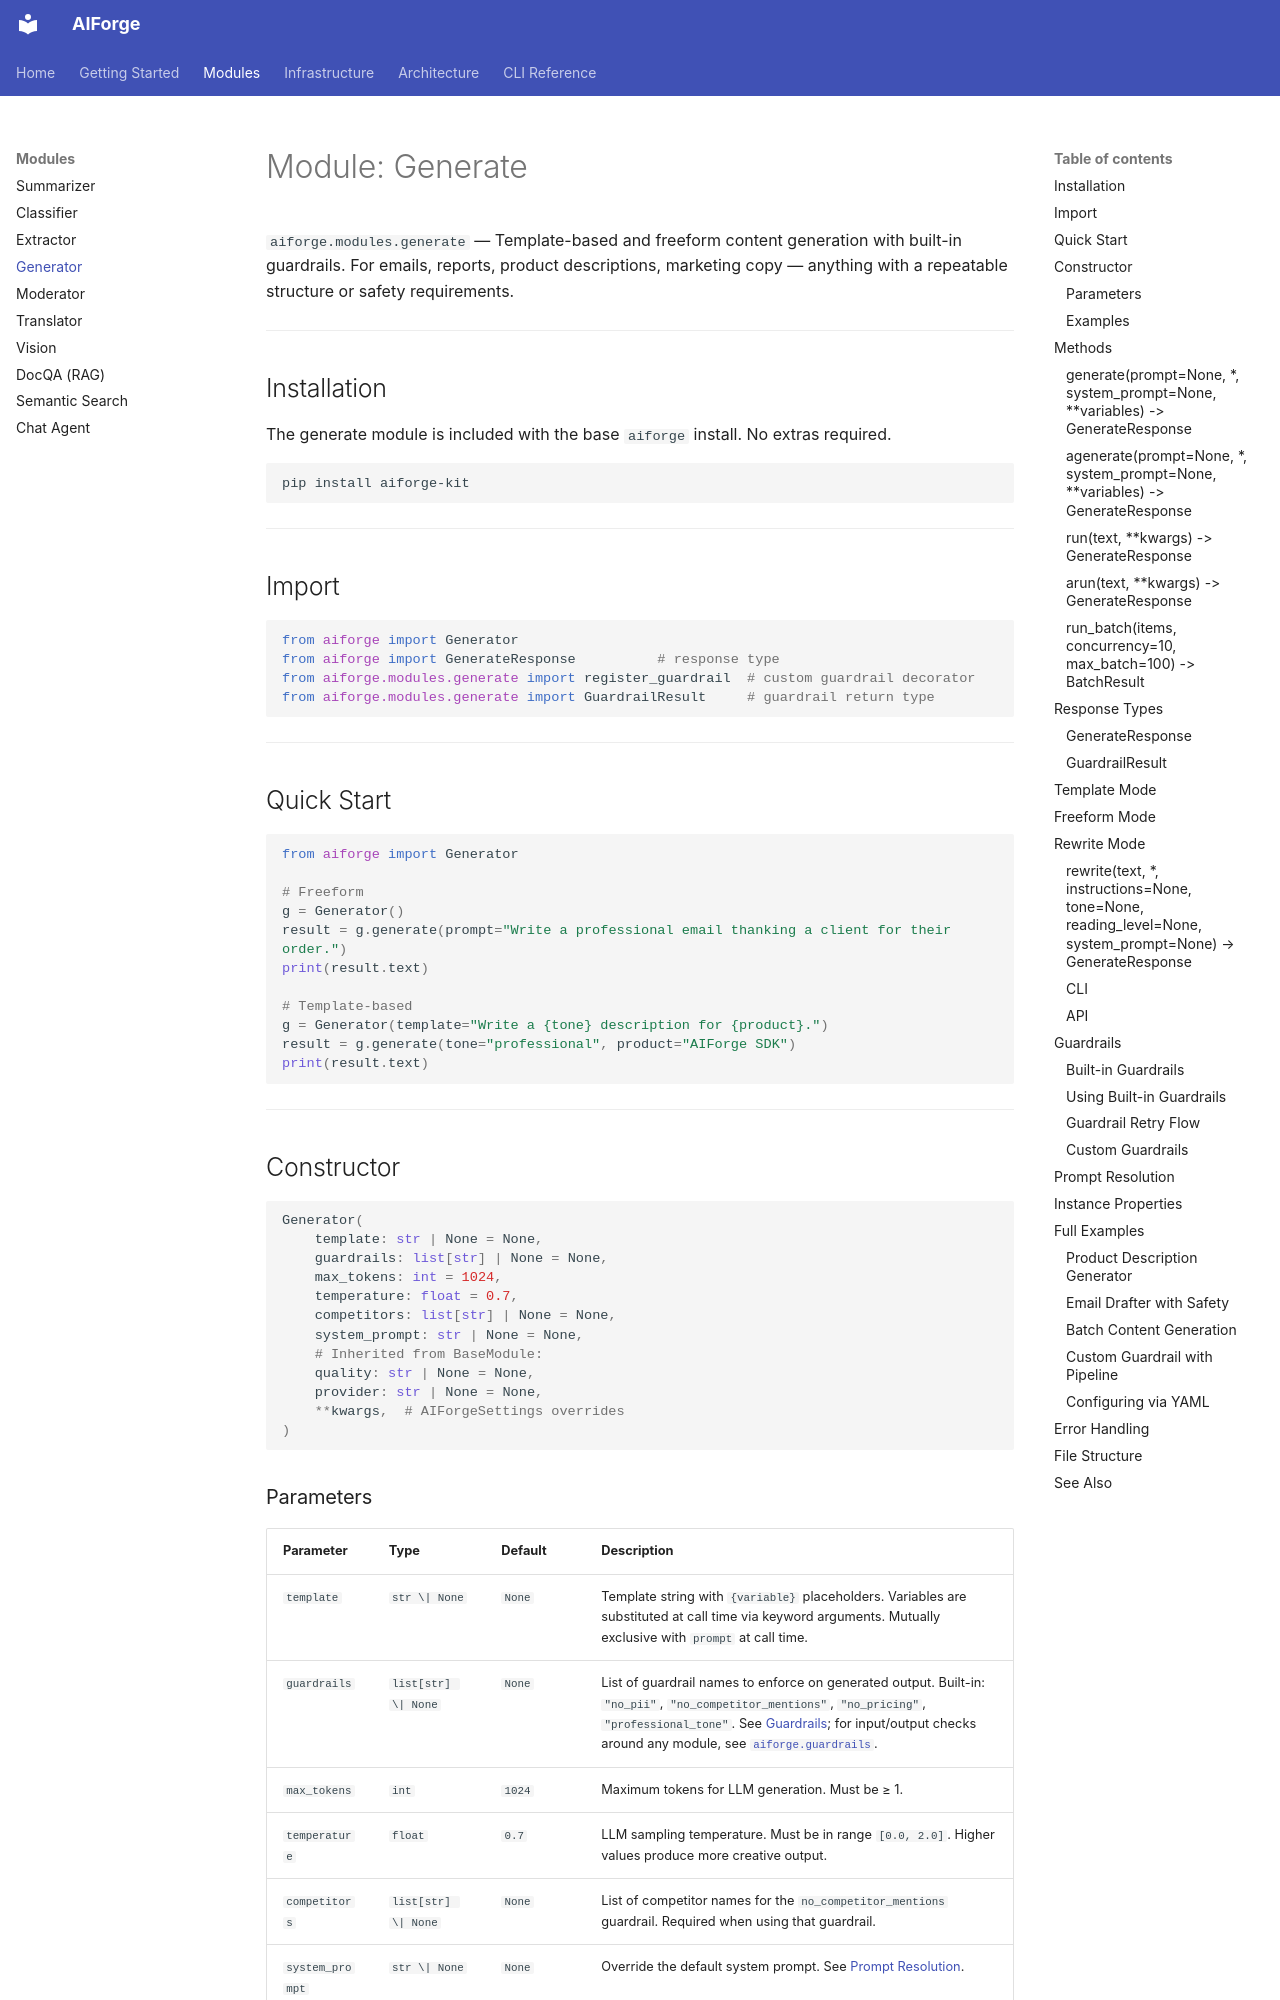

repository: kushangpatel/aiforge · page: modules/generate/index.html · generator: mkdocs

# Module: Generate

`aiforge.modules.generate` — Template-based and freeform content generation with built-in guardrails. For emails, reports, product descriptions, marketing copy — anything with a repeatable structure or safety requirements.

---

## Installation

The generate module is included with the base `aiforge` install. No extras required.

```bash
pip install aiforge-kit
```

---

## Import

```python
from aiforge import Generator
from aiforge import GenerateResponse          # response type
from aiforge.modules.generate import register_guardrail  # custom guardrail decorator
from aiforge.modules.generate import GuardrailResult     # guardrail return type
```

---

## Quick Start

```python
from aiforge import Generator

# Freeform
g = Generator()
result = g.generate(prompt="Write a professional email thanking a client for their order.")
print(result.text)

# Template-based
g = Generator(template="Write a {tone} description for {product}.")
result = g.generate(tone="professional", product="AIForge SDK")
print(result.text)
```

---

## Constructor

```python
Generator(
    template: str | None = None,
    guardrails: list[str] | None = None,
    max_tokens: int = 1024,
    temperature: float = 0.7,
    competitors: list[str] | None = None,
    system_prompt: str | None = None,
    # Inherited from BaseModule:
    quality: str | None = None,
    provider: str | None = None,
    **kwargs,  # AIForgeSettings overrides
)
```
